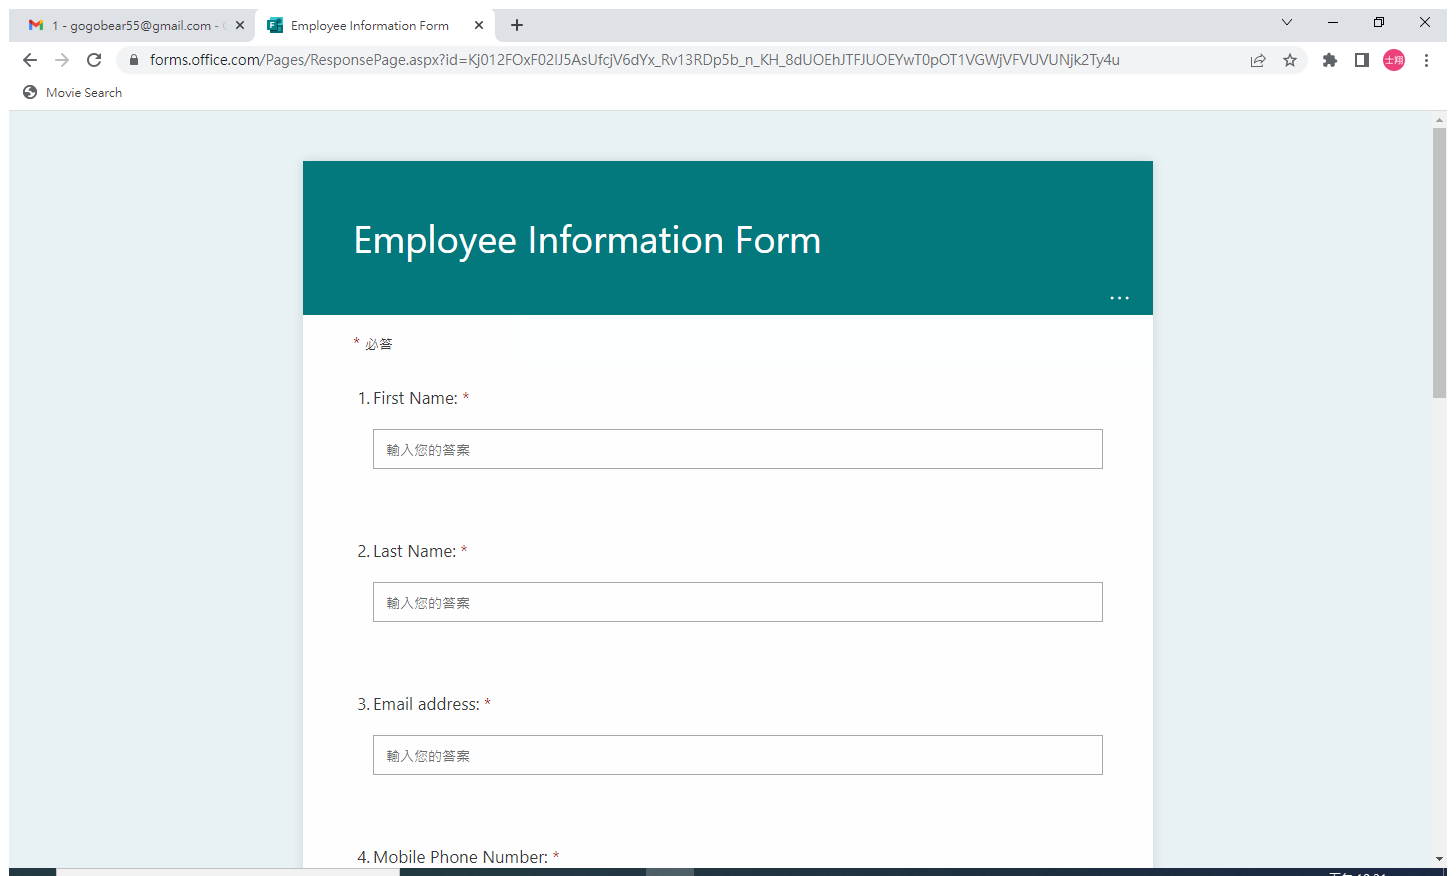
Workflow: Main

Step 1: Use Browser Chrome: Employee Information Form in window 'Employee Information Form' (chrome.exe)

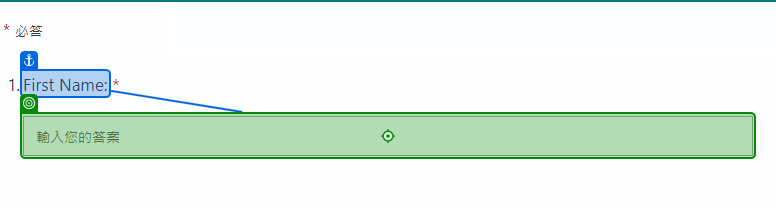
Step 2: type [FirstName] into 'First Name'

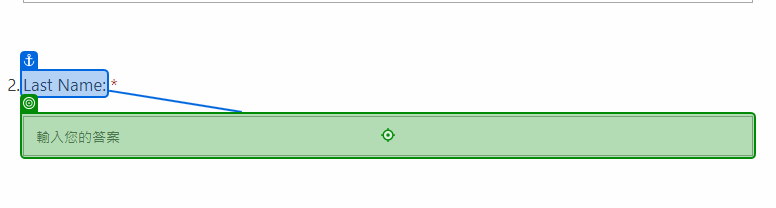
Step 3: type [LastName] into 'Last Name'

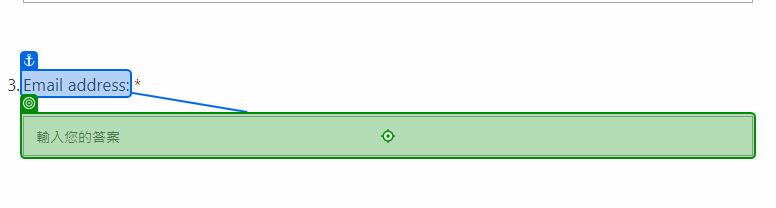
Step 4: type [Email] into 'Email address'

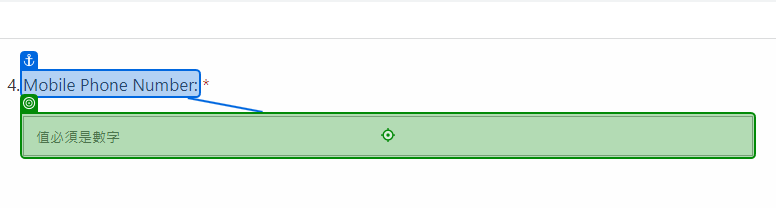
Step 5: type [MobilePhone.ToString] into 'Mobile Phone Number'

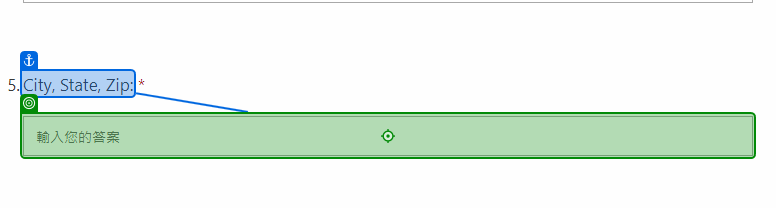
Step 6: type [CityStateZip] into 'City, State, Zip'

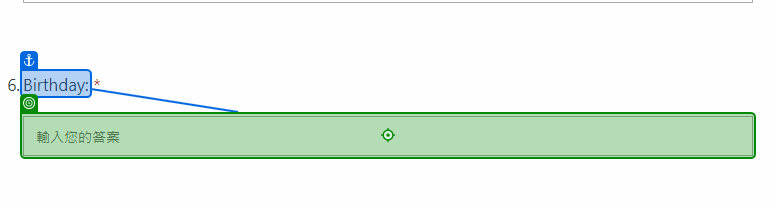
Step 7: type [Birthday.ToShortDateString] into 'Birthday'

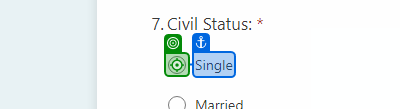
Step 8 [then]: click on 'Single'

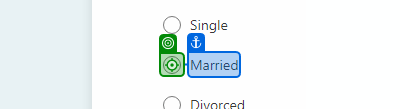
Step 9: click on 'Married'

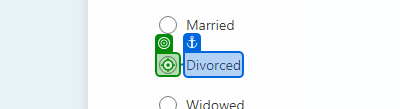
Step 10: click on 'Divorced'

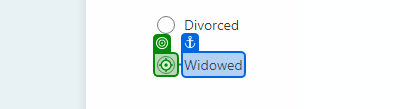
Step 11: click on 'Widowed'

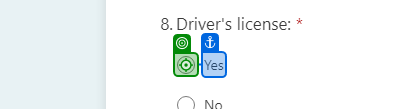
Step 12 [then]: click on 'Yes'

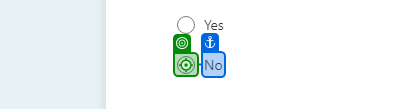
Step 13 [else]: click on 'No'

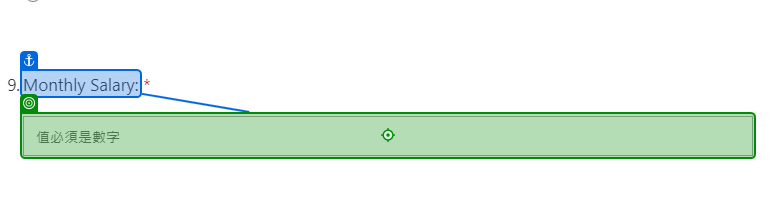
Step 14: type [MonthlySalary] into 'Monthly Salary'

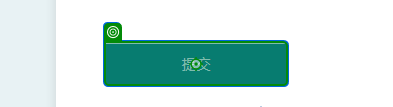
Step 15: click on '提交'

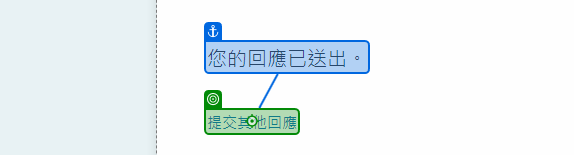
Step 16: click on '提交其他回應'